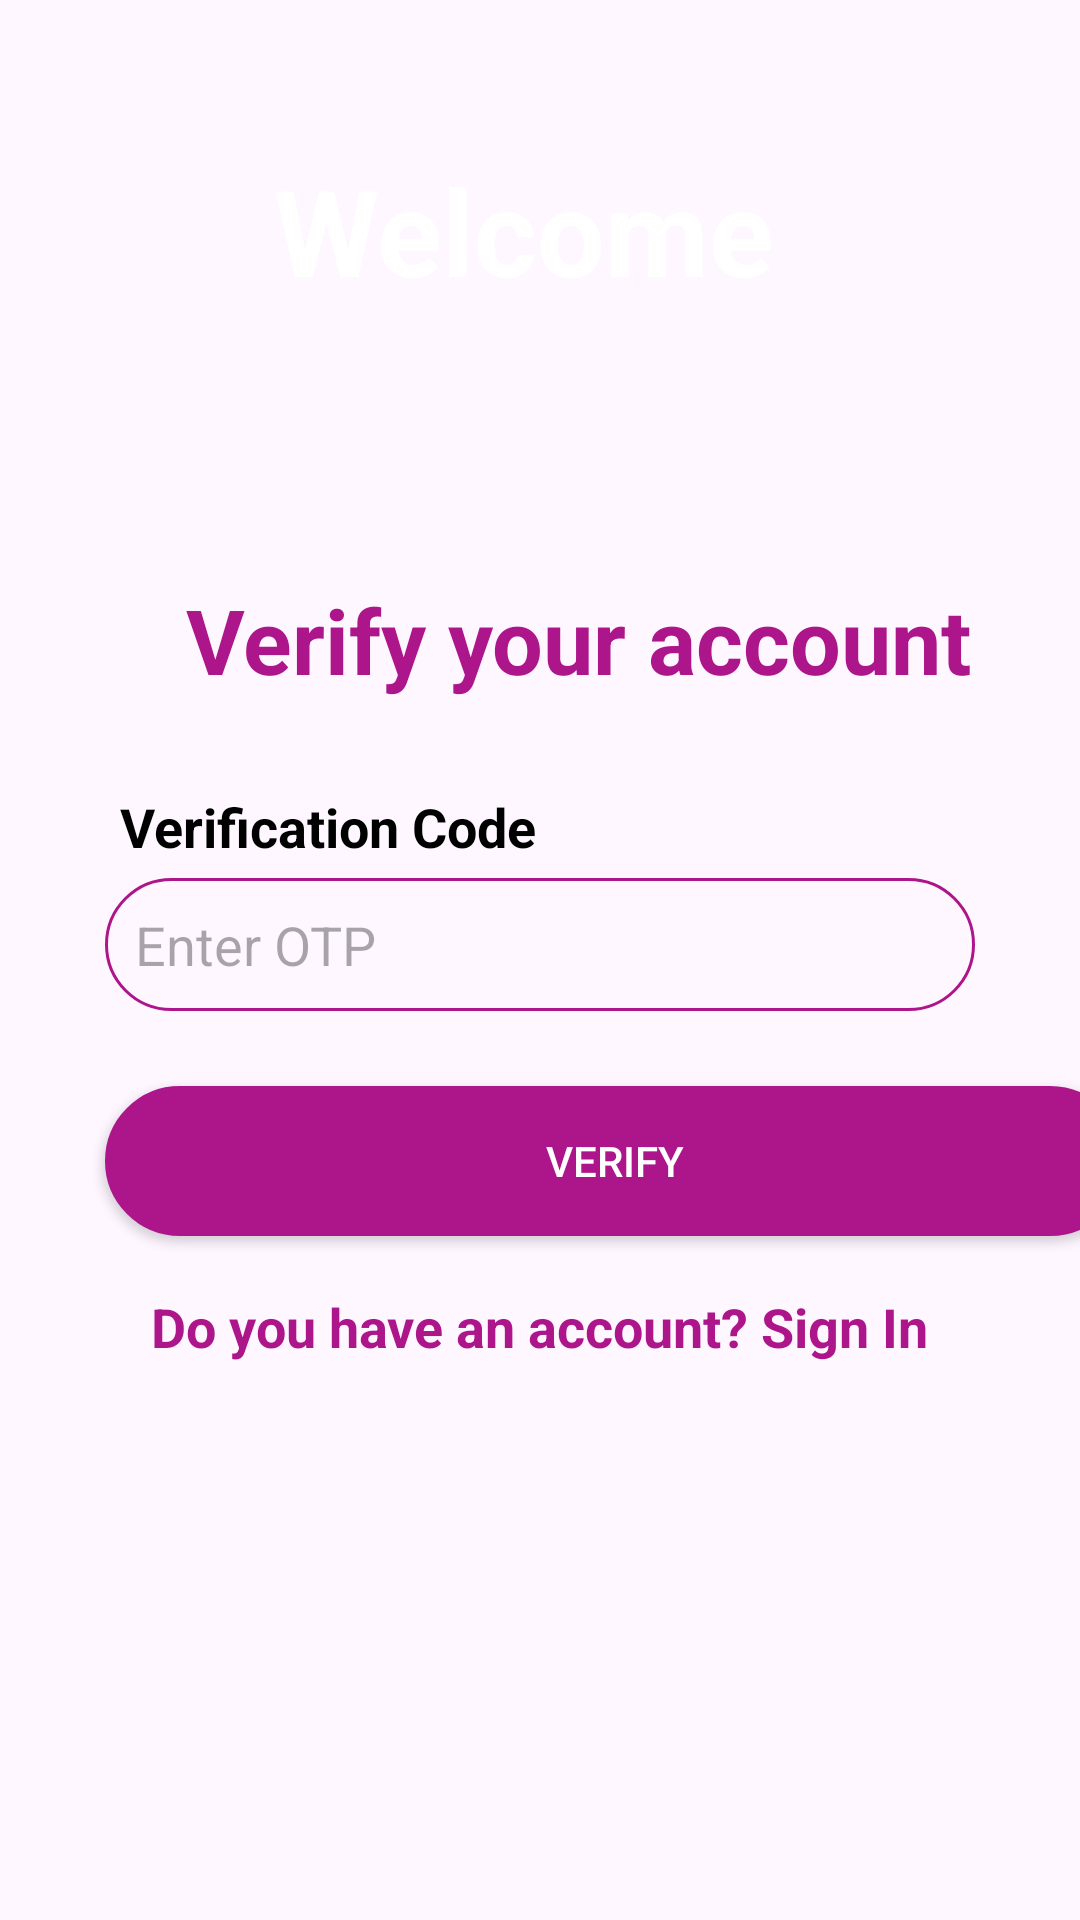

Reconstruct the res/layout file that produces this screen, plus the resources it refers to.
<!-- AndroidManifest.xml: application theme Theme.PRM392 -->
<!-- res/layout/activity_user_verify_register.xml -->
<LinearLayout xmlns:android="http://schemas.android.com/apk/res/android"
    android:layout_width="match_parent"
    android:layout_height="match_parent"
    android:orientation="vertical">

    <LinearLayout
        android:layout_width="match_parent"
        android:layout_height="175dp"
        android:background="@drawable/header"
        android:gravity="center_horizontal"
        android:orientation="vertical">

        <TextView
            android:layout_width="wrap_content"
            android:layout_height="wrap_content"
            android:layout_marginTop="50dp"
            android:text="Welcome "
            android:textColor="#fff"
            android:textSize="40dp"
            android:textStyle="bold" />

    </LinearLayout>

    <TextView
        android:layout_width="wrap_content"
        android:layout_height="wrap_content"
        android:layout_marginLeft="62dp"
        android:layout_marginTop="18dp"
        android:text="Verify your account"
        android:textColor="#ad168b"
        android:textSize="30dp"
        android:textStyle="bold" />

    <TextView
        android:layout_width="wrap_content"
        android:layout_height="wrap_content"
        android:layout_marginLeft="40dp"
        android:layout_marginTop="30dp"
        android:text="Verification Code"
        android:textColor="#000"
        android:textSize="18dp"
        android:textStyle="bold" />

    <EditText
        android:id="@+id/edtOTP"
        android:layout_width="match_parent"
        android:layout_height="wrap_content"
        android:layout_marginLeft="35dp"
        android:layout_marginTop="5dp"
        android:layout_marginRight="35dp"
        android:background="@drawable/shape"
        android:hint="Enter OTP" />



    <Button
        android:id="@+id/btnVerify"
        android:layout_width="340dp"
        android:layout_height="50dp"
        android:layout_marginLeft="35dp"
        android:layout_marginTop="25dp"
        android:background="@drawable/button"
        android:text="Verify"
        android:textColor="#fff"
        android:onClick="verifyOTP" />

    <TextView
        android:layout_width="wrap_content"
        android:layout_height="wrap_content"
        android:layout_gravity="center"
        android:layout_marginTop="18dp"
        android:text="Do you have an account? Sign In"
        android:textColor="#ad168b"
        android:textSize="18sp"
        android:textStyle="bold"
        android:clickable="true"
        android:onClick="goToSignIn" />
</LinearLayout>
<!-- resources referenced by this layout -->
<resources>
  <!-- drawable button (drawable) -->
  <shape xmlns:android="http://schemas.android.com/apk/res/android">
      <solid android:color="#ad168b"/>
      <stroke android:width="1dp" android:color="#ad168b"/>
      <padding android:left="10dp" android:top="10dp" android:right="10dp" android:bottom="10dp"/>
      <corners android:radius="40dp"/>
  </shape>
  <!-- drawable shape (drawable) -->
  <shape xmlns:android="http://schemas.android.com/apk/res/android">
      <stroke android:width="1dp" android:color="#ad168b"/>
      <padding android:left="10dp" android:top="10dp" android:right="10dp" android:bottom="10dp"/>
      <corners android:radius="40dp"/>
  </shape>
  <style name="Theme.PRM392" parent="Base.Theme.PRM392" />
  <style name="Base.Theme.PRM392" parent="Theme.Material3.DayNight.NoActionBar">
          
          
      </style>
</resources>
